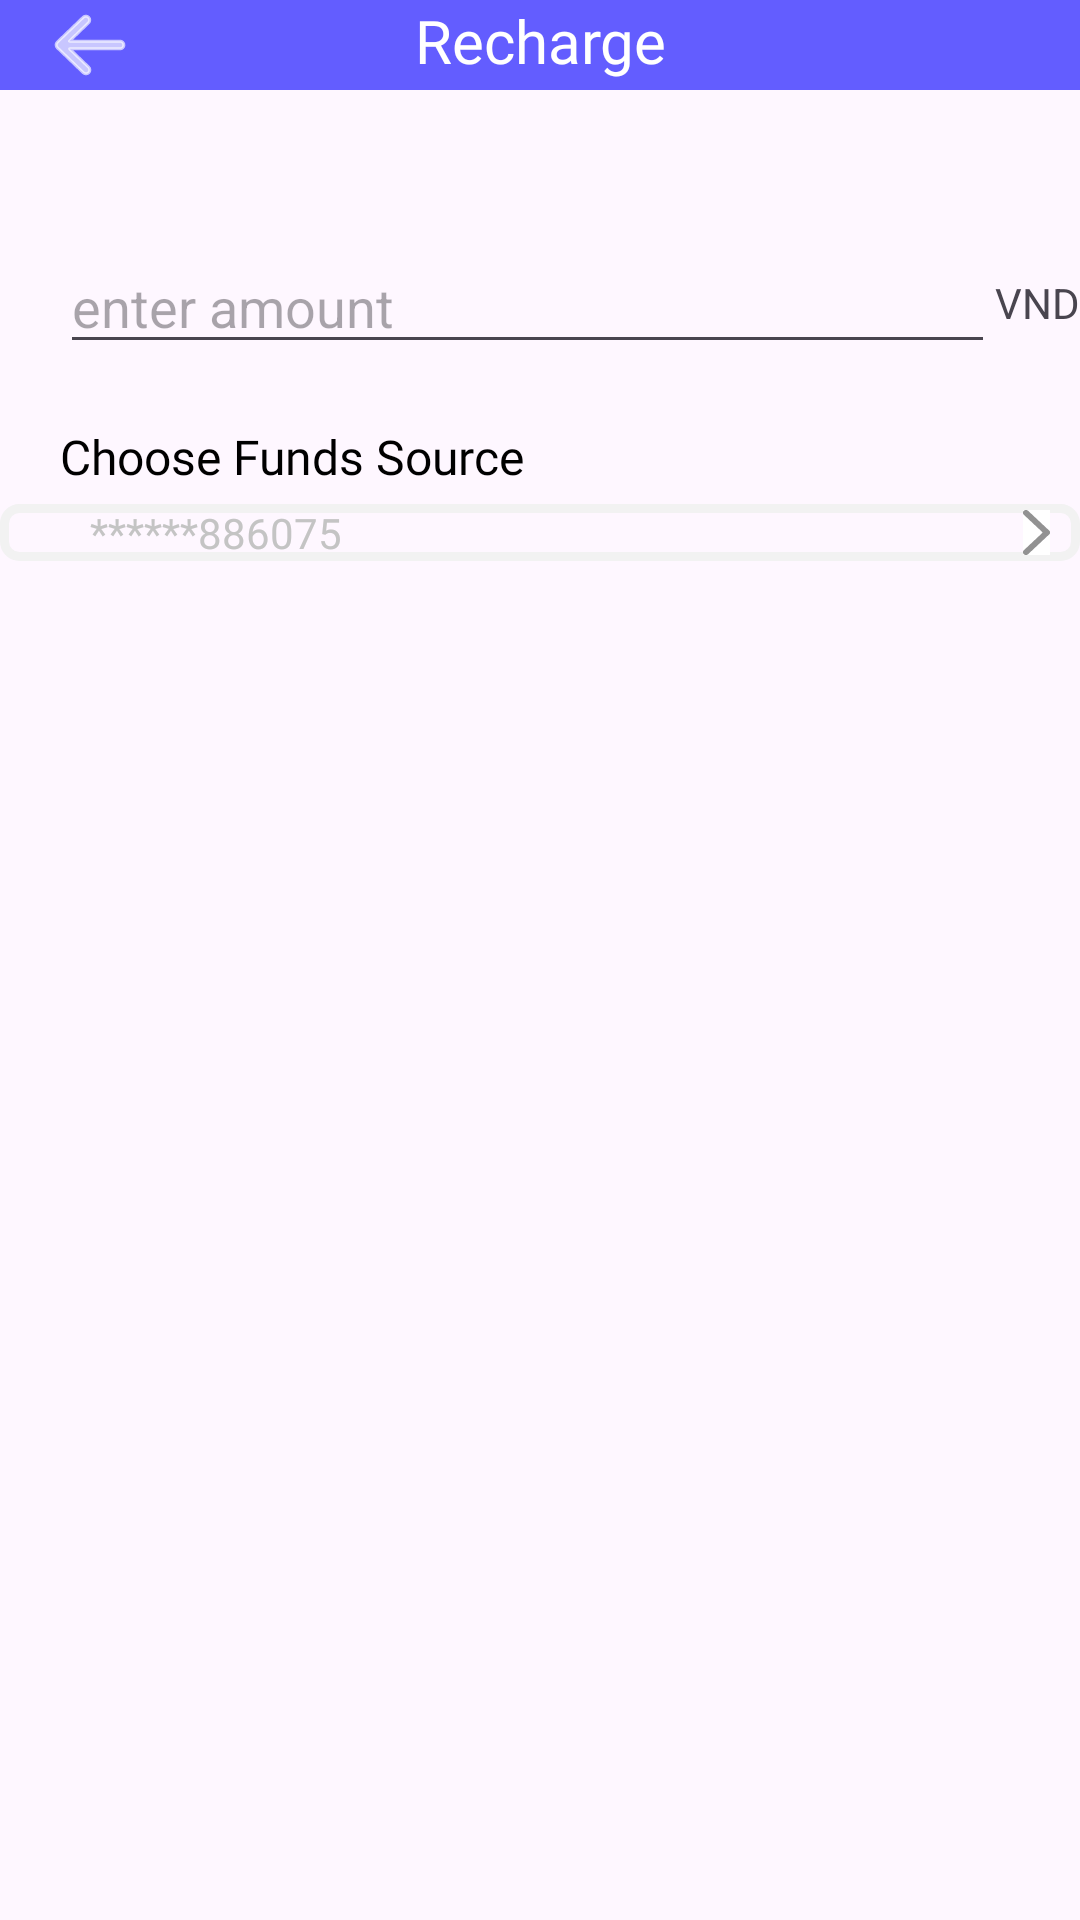

The Android layout XML behind this screen, and the referenced resources:
<!-- AndroidManifest.xml: application theme Theme.ElectronicWalletMoneyPay -->
<!-- res/layout/activity_recharge.xml -->
<?xml version="1.0" encoding="utf-8"?>
<androidx.constraintlayout.widget.ConstraintLayout
    xmlns:android="http://schemas.android.com/apk/res/android"
    xmlns:app="http://schemas.android.com/apk/res-auto"
    xmlns:tools="http://schemas.android.com/tools"
    android:layout_width="match_parent"
    android:layout_height="match_parent"
    tools:context=".presentation.recharge.RechargeActivity"
    >

    <androidx.constraintlayout.widget.ConstraintLayout
        android:id="@+id/toolbar_recharge"
        android:layout_width="match_parent"
        android:layout_height="wrap_content"
        android:background="@color/MailColor"
        app:layout_constraintEnd_toEndOf="parent"
        app:layout_constraintStart_toStartOf="parent"
        app:layout_constraintTop_toTopOf="parent"
        >

        <androidx.appcompat.widget.AppCompatImageButton
            android:id="@+id/back_recharge"
            android:layout_width="wrap_content"
            android:layout_height="wrap_content"
            android:layout_marginStart="15dp"
            android:background="@color/MailColor"
            android:src="@drawable/ic_back"
            app:layout_constraintStart_toStartOf="parent"
            app:layout_constraintTop_toTopOf="parent"
            />

        <androidx.appcompat.widget.AppCompatTextView
            android:layout_width="match_parent"
            android:layout_height="wrap_content"
            android:fontFamily="@font/roboto"
            android:gravity="center"
            android:text="@string/Recharge"
            android:textColor="@color/white"
            android:textSize="20sp"
            app:layout_constraintEnd_toEndOf="parent"
            app:layout_constraintStart_toEndOf="@id/back_recharge"
            app:layout_constraintTop_toTopOf="parent"
            />
    </androidx.constraintlayout.widget.ConstraintLayout>
<androidx.constraintlayout.widget.ConstraintLayout
    android:id="@+id/layout_recharge"
    android:layout_width="match_parent"
    android:layout_height="wrap_content"
    app:layout_constraintTop_toBottomOf="@id/toolbar_recharge"
    android:layout_marginTop="50dp"
    >
    <EditText
        android:id="@+id/edt_recharge"
        android:layout_width="0dp"
        android:layout_height="wrap_content"
        android:hint="@string/enter_amount"
        android:inputType="number"
        android:layout_marginStart="20dp"
        app:layout_constraintTop_toTopOf="parent"
        app:layout_constraintEnd_toStartOf="@+id/textView"
        app:layout_constraintStart_toStartOf="parent"

        />

    <TextView
        android:id="@+id/textView"
        android:layout_width="wrap_content"
        android:layout_height="wrap_content"
        android:text="@string/vnd"
        app:layout_constraintBottom_toBottomOf="@id/edt_recharge"
        app:layout_constraintEnd_toEndOf="parent"
        app:layout_constraintTop_toTopOf="@id/edt_recharge"
        />

</androidx.constraintlayout.widget.ConstraintLayout>
    <TextView
        android:id="@+id/text_recharge"
        android:layout_width="wrap_content"
        android:layout_height="wrap_content"
        app:layout_constraintTop_toBottomOf="@id/layout_recharge"
        android:text="@string/Choose_Funds_Source"
        android:layout_marginTop="20dp"
        android:layout_marginStart="20dp"
        android:textColor="@color/black"
        android:fontFamily="@font/roboto_bold"
        android:textSize="16sp"
        app:layout_constraintStart_toStartOf="parent"
        />
    <androidx.constraintlayout.widget.ConstraintLayout
        android:layout_width="match_parent"
        android:layout_height="wrap_content"
        android:layout_marginTop="5dp"
        android:background="@drawable/border_recharge"
        app:layout_constraintStart_toStartOf="parent"
        app:layout_constraintTop_toBottomOf="@id/text_recharge"
        app:layout_constraintEnd_toEndOf="parent"
        >
        <ImageView
            android:id="@+id/image_bank"
            android:layout_width="wrap_content"
            android:layout_height="wrap_content"
            android:src="@drawable/ic_bank"
            android:backgroundTint="@color/white"
            android:layout_marginStart="20dp"
            android:padding="5dp"
            app:layout_constraintTop_toTopOf="parent"
            app:layout_constraintStart_toStartOf="parent"
            app:layout_constraintBottom_toBottomOf="parent"
            />
        <TextView
            android:layout_width="wrap_content"
            android:layout_height="wrap_content"
            android:fontFamily="@font/roboto"
            android:text="******886075"
            android:textColor="@color/color_gray5"
            app:layout_constraintBottom_toBottomOf="parent"
            app:layout_constraintStart_toEndOf="@id/image_bank"
            app:layout_constraintTop_toTopOf="parent"
            />
        <ImageButton
            android:layout_width="wrap_content"
            android:layout_height="wrap_content"
            app:layout_constraintEnd_toEndOf="parent"
            app:layout_constraintTop_toTopOf="parent"
            android:src="@drawable/ic_right_arrow"
            android:background="@color/white"
            app:layout_constraintBottom_toBottomOf="parent"
            android:layout_marginRight="10dp"
            />

    </androidx.constraintlayout.widget.ConstraintLayout>
</androidx.constraintlayout.widget.ConstraintLayout>
<!-- resources referenced by this layout -->
<resources>
  <color name="MailColor">#635DFF</color>
  <color name="black">#FF000000</color>
  <color name="color_gray5">#C4C4C4</color>
  <color name="white">#FFFFFFFF</color>
  <!-- drawable border_recharge (drawable) -->
  <?xml version="1.0" encoding="utf-8"?>
  <shape xmlns:android="http://schemas.android.com/apk/res/android">
      <stroke android:color="@color/color_gray4" android:width="3dp" />
      <corners android:radius="5dp"/>
  </shape>
  <!-- drawable ic_back (drawable) -->
  <vector xmlns:android="http://schemas.android.com/apk/res/android"
      android:width="30dp"
      android:height="30dp"
      android:viewportWidth="30"
      android:viewportHeight="30">
    <path
        android:strokeWidth="1"
        android:pathData="M24.984,13.711H8.177C8.174,13.711 8.171,13.705 8.174,13.705L14.514,7.611C15.026,7.119 15.044,6.302 14.549,5.789C14.056,5.276 13.239,5.259 12.726,5.754L4.095,14.048C3.844,14.291 3.7,14.628 3.7,14.976C3.7,15.328 3.844,15.662 4.095,15.905L12.773,24.246C13.022,24.486 13.344,24.606 13.667,24.606C14.007,24.606 14.344,24.475 14.595,24.211C15.088,23.698 15.073,22.881 14.56,22.389L8.22,16.295C8.218,16.292 8.22,16.289 8.223,16.289H25.014C25.699,16.289 26.259,15.753 26.3,15.079C26.344,14.332 25.731,13.711 24.984,13.711Z"
        android:strokeAlpha="0.65"
        android:fillColor="#FFFFFFFF"
        android:strokeColor="#FFFFFFFF"
        android:fillAlpha="0.65"/>
  </vector>
  <!-- drawable ic_right_arrow (drawable) -->
  <vector xmlns:android="http://schemas.android.com/apk/res/android"
      android:width="9dp"
      android:height="15dp"
      android:viewportWidth="9"
      android:viewportHeight="16">
    <path
        android:pathData="M1,1L8,8L1,15"
        android:strokeLineJoin="round"
        android:strokeWidth="2"
        android:fillColor="#00000000"
        android:strokeColor="#929292"
        android:strokeLineCap="round"/>
  </vector>
  <string name="Choose_Funds_Source">Choose Funds Source</string>
  <string name="Recharge">Recharge</string>
  <string name="enter_amount">enter amount</string>
  <string name="vnd">VND</string>
  <style name="Theme.ElectronicWalletMoneyPay" parent="Base.Theme.ElectronicWalletMoneyPay" />
  <color name="color_gray4">#F2F2F2</color>
  <style name="Base.Theme.ElectronicWalletMoneyPay" parent="Theme.Material3.DayNight.NoActionBar">
          
          
      </style>
</resources>
